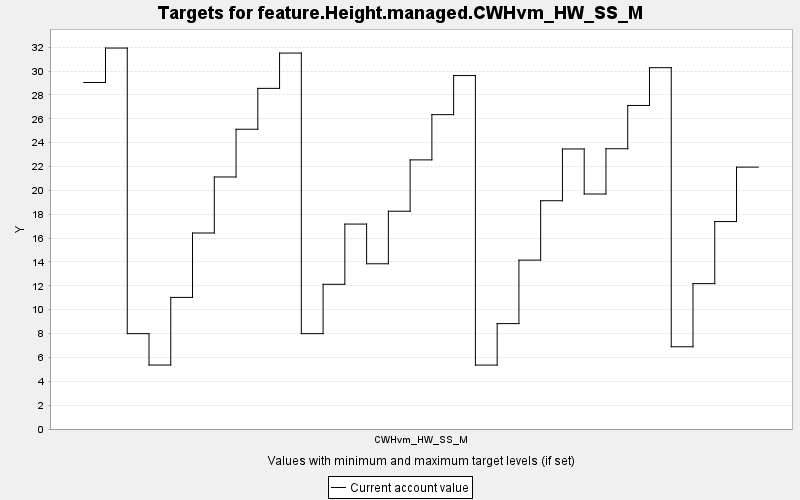

The table this chart was drawn from, first rows:
TARGET, PERIOD, YEAR, PERIODWIDTH, MINIMUM, MAXIMUM, MINWEIGHT, MAXWEIGHT, CURRENT, SUMMARY
feature.Height.managed.CWHvm_HW_SS_M, 0, 0, 10.0, 0.0, 10000, 1.0, 1.0, 29.05, 0.0
feature.Height.managed.CWHvm_HW_SS_M, 1, 10, 10.0, 0.0, 10000, 1.0, 1.0, 31.93, 0.0
feature.Height.managed.CWHvm_HW_SS_M, 2, 20, 10.0, 0.0, 10000, 1.0, 1.0, 7.991, 0.0
feature.Height.managed.CWHvm_HW_SS_M, 3, 30, 10.0, 0.0, 10000, 1.0, 1.0, 5.362, 0.0
feature.Height.managed.CWHvm_HW_SS_M, 4, 40, 10.0, 0.0, 10000, 1.0, 1.0, 11.03, 0.0
feature.Height.managed.CWHvm_HW_SS_M, 5, 50, 10.0, 0.0, 10000, 1.0, 1.0, 16.43, 0.0
feature.Height.managed.CWHvm_HW_SS_M, 6, 60, 10.0, 0.0, 10000, 1.0, 1.0, 21.12, 0.0
feature.Height.managed.CWHvm_HW_SS_M, 7, 70, 10.0, 0.0, 10000, 1.0, 1.0, 25.13, 0.0
feature.Height.managed.CWHvm_HW_SS_M, 8, 80, 10.0, 0.0, 10000, 1.0, 1.0, 28.55, 0.0
feature.Height.managed.CWHvm_HW_SS_M, 9, 90, 10.0, 0.0, 10000, 1.0, 1.0, 31.51, 0.0
feature.Height.managed.CWHvm_HW_SS_M, 10, 100, 10.0, 0.0, 10000, 1.0, 1.0, 7.991, 0.0
feature.Height.managed.CWHvm_HW_SS_M, 11, 110, 10.0, 0.0, 10000, 1.0, 1.0, 12.13, 0.0
feature.Height.managed.CWHvm_HW_SS_M, 12, 120, 10.0, 0.0, 10000, 1.0, 1.0, 17.18, 0.0
feature.Height.managed.CWHvm_HW_SS_M, 13, 130, 10.0, 0.0, 10000, 1.0, 1.0, 13.85, 0.0
feature.Height.managed.CWHvm_HW_SS_M, 14, 140, 10.0, 0.0, 10000, 1.0, 1.0, 18.25, 0.0
feature.Height.managed.CWHvm_HW_SS_M, 15, 150, 10.0, 0.0, 10000, 1.0, 1.0, 22.56, 0.0
feature.Height.managed.CWHvm_HW_SS_M, 16, 160, 10.0, 0.0, 10000, 1.0, 1.0, 26.35, 0.0
feature.Height.managed.CWHvm_HW_SS_M, 17, 170, 10.0, 0.0, 10000, 1.0, 1.0, 29.63, 0.0
feature.Height.managed.CWHvm_HW_SS_M, 18, 180, 10.0, 0.0, 10000, 1.0, 1.0, 5.357, 0.0
feature.Height.managed.CWHvm_HW_SS_M, 19, 190, 10.0, 0.0, 10000, 1.0, 1.0, 8.834, 0.0
feature.Height.managed.CWHvm_HW_SS_M, 20, 200, 10.0, 0.0, 10000, 1.0, 1.0, 14.15, 0.0
feature.Height.managed.CWHvm_HW_SS_M, 21, 210, 10.0, 0.0, 10000, 1.0, 1.0, 19.13, 0.0
feature.Height.managed.CWHvm_HW_SS_M, 22, 220, 10.0, 0.0, 10000, 1.0, 1.0, 23.47, 0.0
feature.Height.managed.CWHvm_HW_SS_M, 23, 230, 10.0, 0.0, 10000, 1.0, 1.0, 19.7, 0.0
feature.Height.managed.CWHvm_HW_SS_M, 24, 240, 10.0, 0.0, 10000, 1.0, 1.0, 23.49, 0.0
feature.Height.managed.CWHvm_HW_SS_M, 25, 250, 10.0, 0.0, 10000, 1.0, 1.0, 27.12, 0.0
feature.Height.managed.CWHvm_HW_SS_M, 26, 260, 10.0, 0.0, 10000, 1.0, 1.0, 30.28, 0.0
feature.Height.managed.CWHvm_HW_SS_M, 27, 270, 10.0, 0.0, 10000, 1.0, 1.0, 6.894, 0.0
feature.Height.managed.CWHvm_HW_SS_M, 28, 280, 10.0, 0.0, 10000, 1.0, 1.0, 12.19, 0.0
feature.Height.managed.CWHvm_HW_SS_M, 29, 290, 10.0, 0.0, 10000, 1.0, 1.0, 17.39, 0.0
feature.Height.managed.CWHvm_HW_SS_M, 30, 300, 10.0, 0.0, 10000, 1.0, 1.0, 21.95, 0.0
